Run: headless pygame with SDL's dummy video driver; simulated clock (each Clock.tick advances the game by its frame time, no real sleeping); random seed 0; keys injected as events and as key.get_pressed() state; mouse plan: one left click at the window centre at the start of phase 2, then a move to the lower-right quarter at the start of phase 3.
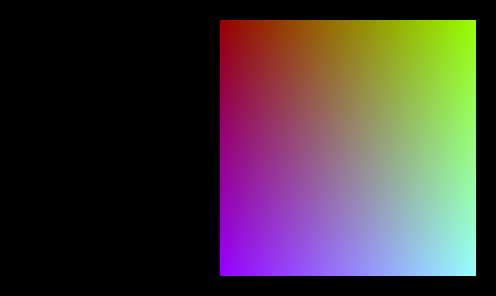
Frame 1 of 4 · flips 1–60 · no input
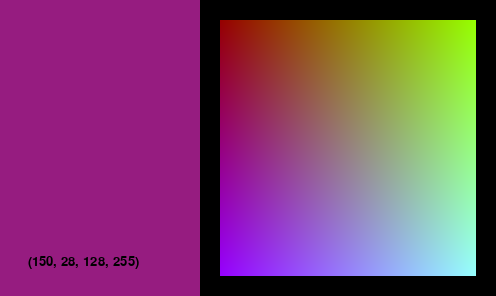
Frame 2 of 4 · flips 61–180 · clicked the window centre · tapped SPACE, RETURN · held RIGHT (→), D
Frame 3 of 4 · flips 181–300 · moved the mouse to the lower-right quarter · held DOWN (↓), S · screen unchanged from frame 2, image omitted
Frame 4 of 4 · flips 301–420 · held LEFT (←), A, UP (↑), W · screen unchanged from frame 3, image omitted

The pygame program that drew these frames:

import pygame, sys
pygame.init()
pygame.display.init()

#INFORMATION
#Run this file and mix your colors. 
#With dragging the left mouse click you move on the colors of the actual color screen. 
#With dragging the right mouse click you change the red_value by going dragging left or right.
#Note, that by dragging the left mouse click you do not change the red_value.
#You can see the actual chosen color on the left side with the corresponding RGBA value. 

def set_palette(red_value):
    surface.fill((0,0,0))
    #set palette with one color bit constant (here red)
    for i in range(256):
        for j in range(256):
            surface.set_at((i + 220,j + 20), (red_value, i, j))
            
def write_text(surface, text, font_size = 20, color = (0,0,0), position = (28, 255)):
    myText = pygame.font.SysFont("Arial", font_size).render(text, 1, color)
    surface.blit(myText, position)
        
window_size = (496, 296)
surface = pygame.display.set_mode(window_size,0,32)
color_surface = surface.subsurface(pygame.Rect(0, 0, 200, 296))            
set_palette(150)
drag1, drag3 = False, False

pygame.display.update()
while True:
    for event in pygame.event.get():
        if event.type == pygame.QUIT:
                pygame.quit()
                sys.exit()
            
        if event.type == pygame.MOUSEBUTTONDOWN:
            if 220 <= event.pos[0] < 476 and 20 <= event.pos[1] < 276:
                if event.button == 1:
                    drag1 = True
                    color_surface.fill(surface.get_at(event.pos))
                    write_text(color_surface, str(surface.get_at(event.pos)))
                
                if event.button == 3:
                    drag3 = True
                    set_palette(event.pos[0] - 220)
                    color_surface.fill(surface.get_at(event.pos))
                    write_text(color_surface, str(surface.get_at(event.pos)))
            
        elif event.type == pygame.MOUSEMOTION and (drag1 or drag3):
            if 220 <= event.pos[0] < 476 and 20 <= event.pos[1] < 276:
                if drag1:
                    color_surface.fill(surface.get_at(event.pos))
                    write_text(color_surface, str(surface.get_at(event.pos)))
                elif drag3:
                    set_palette(event.pos[0] - 220)
                    color_surface.fill(surface.get_at(event.pos))
                    write_text(color_surface, str(surface.get_at(event.pos)))
        
        elif event.type == pygame.MOUSEBUTTONUP and (event.button == 1 or event.button == 3):
            drag1, drag3 = False, False
            if event.pos[0] < 200:  print(color_surface.get_at(event.pos))
                
    pygame.display.update()
